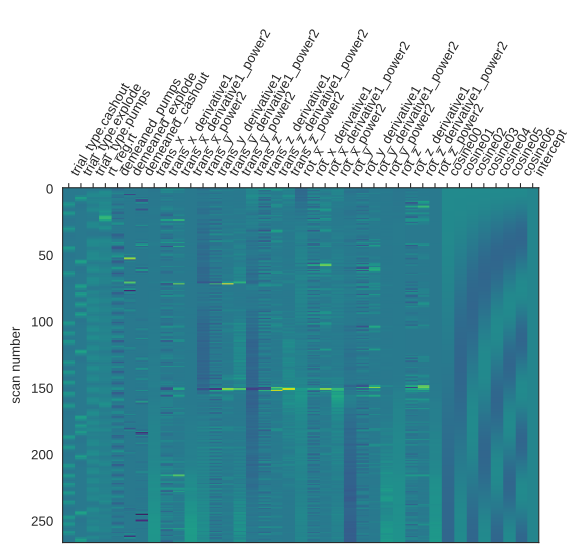

The file beside this chart, header and first rows:
trial_type.cashout	trial_type.explode	trial_type.pumps	rt_reg.rt	demeaned_pumps	demeaned_explode	demeaned_cashout	trans_x	trans_x_derivative1	trans_x_derivative1_power2	trans_x_power2	trans_y	trans_y_derivative1	trans_y_derivative1_power2	trans_y_power2	trans_z	trans_z_derivative1	trans_z_derivative1_power2	trans_z_power2	rot_x	rot_x_derivative1	rot_x_derivative1_power2	rot_x_power2	rot_y
5.47220871606769e-07	3.7704693021844776e-05	-0.0004403	-0.001137	-0.6517	-0.02553	-0.001207	-0.03269	1.6388805409042495e-16	2.4620556647945003e-16	0.001069	-0.02851	-2.5381433720369224e-16	-7.803650201585993e-16	0.0008131	0.03377	2.3424845844212474e-16	-1.9567612384103558e-15	0.00114	-0.002027	1.141812903487076e-15	-6.889953529062803e-16	4.109904744091157e-06	-7.707749999990965e-05
-1.3505422703726115e-06	-0.0001096	0.02116	0.02169	-0.8587	0.0472	0.002452	-0.02134	0.01135	0.0001288	0.0004553	-0.03433	-0.005812	3.378399375840562e-05	0.001178	0.1036	0.06982	0.004875	0.01073	-0.001592	0.000435	1.892685013515024e-07	2.535228216323108e-06	-0.0002018
3.2473522698638982e-06	0.0003112	0.2363	0.1698	-0.09419	-0.0671	-0.004035	-0.01717	0.004172	1.7403080889662223e-05	0.0002947	-0.0009387	0.03339	0.001115	8.811989934667084e-07	0.05267	-0.05092	0.002593	0.002774	-0.002306	-0.0007136	5.092820497365336e-07	5.317082579438346e-06	-0.0003489
-7.565597569914497e-06	-0.0008439	0.5743	0.2876	0.427	0.04607	0.004657	-0.009953	0.007214	5.203660204967995e-05	9.906738462747804e-05	-0.004844	-0.003905	1.5248540783536204e-05	2.34610421954127e-05	0.06987	0.01719	0.0002956	0.004881	-0.001824	0.0004818	2.321697848676628e-07	3.3271219238991584e-06	-0.0005659
1.6924453421256988e-05	0.002079	0.8656	0.2784	1.08	0.1571	6.662678161949017e-05	-0.01047	-0.0005121	2.6228737929756624e-07	0.0001095	-0.01864	-0.01379	0.0001903	0.0003474	0.05646	-0.0134	0.0001796	0.003188	-0.00191	-8.551000000074788e-05	7.311959133991259e-09	3.6463812048645927e-06	-0.0001637
-3.577741262089789e-05	-0.003133	1.013	0.258	-0.0533	-1.296	-0.02219	-0.00919	0.001275	1.625905511612309e-06	8.446143028375919e-05	-0.00755	0.01109	0.000123	5.700280200072325e-05	0.08126	0.02479	0.0006147	0.006603	-0.001996	-8.662000000019499e-05	7.503022555878077e-09	3.984694672356527e-06	-0.0002234
6.891679786548336e-05	0.1066	0.9317	0.2177	-0.2855	0.1594	0.08687	-0.01118	-0.001992	3.968103839179997e-06	0.000125	-0.004762	0.002788	7.771382796918028e-06	2.267950128944343e-05	0.1153	0.034	0.001156	0.01328	-0.001402	0.0005941	3.5295480905851613e-07	1.965800284454909e-06	-4.6809499999640255e-05
-0.0001043	0.3595	0.5889	0.1265	-0.68	0.04271	-0.2409	-0.008574	0.002608	6.80155968003907e-06	7.351896346245758e-05	0.007103	0.01186	0.0001408	5.0446074452076494e-05	0.08259	-0.03267	0.001067	0.006821	-0.002195	-0.0007934	6.294676923565587e-07	4.820044616424436e-06	-0.000119
7.327069375554354e-05	0.3777	0.4446	0.1263	0.5912	-0.06372	0.5533	-0.008385	0.0001891	3.5773939141837914e-08	7.031124363281378e-05	-0.00974	-0.01684	0.0002837	9.487285967260392e-05	0.09138	0.008791	7.72816809992584e-05	0.00835	-0.001374	0.0008213	6.745008384735426e-07	1.8883706719570168e-06	0.0001014
-8.864393664119672e-05	0.214	0.649	0.1676	0.3665	0.04461	-1.044	-0.004068	0.004318	1.8641756112285897e-05	1.654512570447562e-05	0.0004111	0.01015	0.0001031	1.6902787750110294e-07	0.04845	-0.04293	0.001843	0.002347	-0.001795	-0.0004208	1.770894715866931e-07	3.222025002333421e-06	-7.240849999929325e-05
0.01865	0.0774	0.8161	0.1978	-0.06615	-0.02428	-1.155	-0.006545	-0.002478	6.140037967220806e-06	4.28433084299454e-05	-0.004778	-0.005189	2.6924164321754105e-05	2.2826608398787507e-05	0.07208	0.02363	0.0005584	0.005195	-0.00128	0.0005148	2.650499280037282e-07	1.638835227932813e-06	-7.357739999683236e-06
0.2301	0.001804	0.7384	0.2592	-0.007565	0.01115	0.5389	-0.005904	0.0006416	4.116377278030101e-07	3.485591713222844e-05	-0.01857	-0.01379	0.0001902	0.0003448	0.08132	0.009244	8.545708248904244e-05	0.006613	-0.0004918	0.0007884	6.215635235020659e-07	2.4184461409430495e-07	0.000236
0.4078	-0.0302	0.4168	0.2236	-1.185	-0.004259	-0.202	-0.004884	0.00102	1.0406448147313875e-06	2.3851209412898395e-05	-0.008141	0.01043	0.0001087	6.627978873805746e-05	0.02435	-0.05697	0.003245	0.0005931	-0.001368	-0.0008767	7.686256859795219e-07	1.8727648799673447e-06	0.0001528
0.3067	-0.03684	0.2645	0.1933	-0.3686	0.001232	0.0507	-0.005415	-0.0005316	2.825666646290343e-07	2.9325907315357755e-05	-0.02295	-0.01481	0.0002193	0.0005267	0.08075	0.0564	0.003181	0.006521	-0.0004942	0.0008743	7.643480340954951e-07	2.442534049999349e-07	0.0002665
0.1416	-0.0304	0.4735	0.2199	0.6037	-0.0001216	-0.04426	-0.001888	0.003527	1.244163365301348e-05	3.56480832468174e-06	-0.001414	0.02153	0.0004638	2.000159633262388e-06	0.02715	-0.0536	0.002873	0.0007373	-0.001168	-0.0006736	4.536830737638264e-07	1.363710127953141e-06	-7.546809999977202e-05
0.0371	-0.02021	0.7409	0.2135	1.159	-0.0001623	0.2438	0.004461	0.00635	4.0316531221180514e-05	1.9904625330447303e-05	-0.01697	-0.01556	0.0002421	0.0002881	0.04775	0.0206	0.0004243	0.00228	-0.001093	7.443999999969325e-05	5.541313496010863e-09	1.195392355498866e-06	1.7890400000030128e-05
-0.02081	-0.01146	0.9671	0.2816	-0.5582	0.0001633	-0.9977	0.01074	0.006283	3.94816182334926e-05	0.0001155	-0.03575	-0.01877	0.0003524	0.001278	0.0523	0.004545	2.0661570248948435e-05	0.002735	0.0001433	0.001237	1.5293081719889866e-06	2.053832593854716e-08	-8.53018999995877e-05
0.04076	-0.005724	0.9451	0.3971	0.6432	-0.0001059	-0.0394	0.01155	0.0008077	6.523792903216493e-07	0.0001335	-0.02293	0.01281	0.0001642	0.0005259	0.01763	-0.03467	0.001202	0.0003106	-0.0009358	-0.001079	1.1645107682077396e-06	8.757459720151196e-07	-0.0005659
0.2964	-0.002572	0.5706	0.4207	-1.145	5.482341262690509e-05	0.1141	0.01458	0.003032	9.19302399937383e-06	0.0002127	-0.02601	-0.003082	9.495642250138471e-06	0.0006767	0.02232	0.00469	2.1999852158994503e-05	0.000498	-0.0004804	0.0004554	2.0742832610195157e-07	2.3075533685550842e-07	-0.0002171
0.3671	-0.001055	0.2076	0.2934	-1.38	-2.409574195120975e-05	-0.08439	0.01081	-0.003773	1.4233265290230336e-05	0.0001169	-0.03466	-0.008642	7.468934929008896e-05	0.001201	-0.00869	-0.031	0.0009613	7.550793161815052e-05	-0.000172	0.0003083	9.507417133074841e-08	2.9593975268929244e-08	-0.0004002
0.2219	-0.0004044	0.1977	0.344	0.5463	8.566439136044223e-06	0.04618	0.001935	-0.008877	7.879740070499991e-05	3.7446507120240585e-06	-0.004864	0.02979	0.0008876	2.3663165670465008e-05	-0.01868	-0.009988	9.9757547135653e-05	0.0003488	-0.0006132	-0.0004412	1.946627348159684e-07	3.760571649317408e-07	-0.0003863
0.08427	-8.384698391537942e-05	0.2963	0.6465	-0.07507	-2.1767185991968798e-06	-0.0193	-0.006755	-0.00869	7.551835941726498e-05	4.563029520167492e-05	-0.004851	1.3320000000152762e-05	1.7742101350238618e-10	2.35337533460713e-05	0.03649	0.05517	0.003044	0.001332	0.0002854	0.0008986	8.074981356727729e-07	8.143831739355557e-08	-0.0001881
0.005273	7.502132026164752e-06	0.1914	0.9172	-0.08157	-3.590107858014349e-08	0.001116	-0.006758	-3.330000000487995e-06	1.1087438462034294e-11	4.567529472428737e-05	-0.004859	-7.399999999398343e-06	5.475970659969209e-11	2.3605605273637938e-05	0.04093	0.004442	1.973491775898818e-05	0.001676	0.0005284	0.0002431	5.907962041903833e-08	2.79245661621139e-07	3.466500000046083e-05
-0.02925	-2.803597518630274e-06	0.05383	0.9405	-1.308	5.054041277781794e-07	0.0145	-0.006752	6.759999999699616e-06	4.569611792842351e-11	4.558396752997181e-05	-0.004858	6.399999997088456e-07	4.0998072931466874e-13	2.3599386726385696e-05	0.003484	-0.03745	0.001402	1.2134981259987018e-05	-0.0006132	-0.001142	1.3034149567640302e-06	3.760571660684318e-07	-0.0004426
-0.03773	1.0884865729702238e-06	0.1494	0.6601	0.03312	-4.2576622153208697e-07	-0.03207	0.01383	0.02058	0.0004236	0.0001913	-0.02749	-0.02264	0.0005124	0.0007559	0.03896	0.03547	0.001258	0.001518	0.0003499	0.0009632	9.276848914058948e-07	1.2245030440783528e-07	3.0987400001067005e-05
-0.03164	-4.059740089989433e-07	0.5162	0.3515	0.2409	2.520158619300753e-07	0.05341	0.01459	0.0007626	5.815587590428643e-07	0.000213	-0.01837	0.009128	8.332586088987285e-05	0.0003373	0.03357	-0.005389	2.904455448921026e-05	0.001127	0.0003907	4.073999999973199e-05	1.6597464806878216e-09	1.5262226669758588e-07	3.957060000066238e-05
-0.02248	1.4574191189989204e-07	0.8296	0.1632	1.128	-1.2626145295386608e-07	-0.0628	0.0133	-0.00129	1.6638420093436223e-06	0.000177	-0.008616	0.00975	9.506113500450262e-05	7.423149269289453e-05	0.05137	0.0178	0.0003169	0.002639	0.0008907	0.0005	2.500000004998018e-07	7.932912656412481e-07	0.0002711
-0.01042	-5.1092605153336246e-08	0.9758	0.1072	1.88	5.7775515564617e-08	-0.01739	0.02198	0.008676	7.527644644047345e-05	0.0004831	-0.03787	-0.02926	0.0008559	0.001434	0.04566	-0.00571	3.259953215998945e-05	0.002085	0.0005213	-0.0003694	1.3642607066706073e-07	2.717641141339994e-07	3.746729999991936e-05
-0.008441	1.7429624482314904e-08	1.045	0.144	-0.4105	-2.8118835166979842e-08	0.7156	0.02207	9.329999999982108e-05	8.70488929876762e-09	0.0004872	-0.0176	0.02027	0.000411	0.0003097	0.02365	-0.02201	0.0004843	0.0005593	0.0003907	-0.0001306	1.7067070675487e-08	1.5262226656046398e-07	0.0003001
0.1221	-5.7295352838373844e-09	0.9523	0.2608	0.06889	1.552634864008079e-08	-0.1442	0.01574	-0.006329	4.005750681009151e-05	0.0002479	-0.01196	0.005642	3.1832163999618894e-05	0.0001429	0.03869	0.01504	0.0002262	0.001497	0.001021	0.00063	3.969012601605829e-07	1.0417672476208542e-06	0.0004507
0.3714	1.796611253022966e-09	0.5809	0.3601	0.01372	-5.772231539385054e-10	0.009344	0.01457	-0.001176	1.3827408095292535e-06	0.0002122	-0.02812	-0.01616	0.0002612	0.0007906	0.01371	-0.02498	0.0006238	0.0001881	0.0006954	-0.0003253	1.0580967979221903e-07	4.83561687716637e-07	0.0003021
0.3674	-5.232854023313178e-10	0.194	0.2588	-0.02578	-6.544729508871042e-08	0.02131	0.0103	-0.004272	1.82525472900838e-05	0.000106	-0.05045	-0.02233	0.0004986	0.002545	0.01719	0.003473	1.2063812889648876e-05	0.0002954	0.001621	0.0009255	8.566316965366066e-07	2.6274140643951763e-06	3.8667599999897565e-05
0.2012	1.2763382854239498e-10	-0.02875	0.1023	0.0596	2.651570751784342e-07	-0.02004	0.0184	0.008108	6.573317776050281e-05	0.0003387	-0.0281	0.02235	0.0004995	0.0007895	-0.06165	-0.07884	0.006216	0.003801	0.0004921	-0.001129	1.2743181295703291e-06	2.421358355136552e-07	0.0002272
0.06957	-6.202746928491507e-13	-0.1156	0.003846	-0.1944	-7.433488669124856e-07	0.013	0.01774	-0.0006598	4.3533603948421693e-07	0.0003148	-0.0499	-0.0218	0.0004754	0.00249	0.01307	0.07472	0.005584	0.0001708	0.001002	0.0005097	2.598114198534349e-07	1.0035832028955343e-06	7.396000000073839e-05
-0.001923	-7.24601837858702e-11	-0.1235	-0.03806	0.6339	1.7028879154433408e-06	-0.007585	0.02342	0.005675	3.220449001008466e-05	0.0005484	-0.0511	-0.001197	1.4332878396548678e-06	0.002611	0.02354	0.01047	0.0001096	0.0005542	0.001249	0.000247	6.098924108342019e-08	1.5593765632005226e-06	0.0002884
-0.03142	2.0018543249096171e-10	-0.1015	-0.05043	-1.764	-3.3134144678223453e-06	0.004516	0.01851	-0.004906	2.4070798438989568e-05	0.0003427	-0.01254	0.03856	0.001487	0.0001572	0.006104	-0.01744	0.000304	3.7257595210289766e-05	0.00125	1.7199999999763037e-06	2.958117029509522e-12	1.5636752213439752e-06	0.0003445
-0.03667	-5.209516966975976e-10	-0.0238	-0.01115	-1.515	5.138181382775919e-06	-0.001786	0.01758	-0.0009294	8.637843589196816e-07	0.0003092	-0.02391	-0.01138	0.0001294	0.0005719	0.02827	0.02216	0.0004912	0.0007991	0.001402	0.0001512	2.2864463695063928e-08	1.9647068225809778e-06	0.0002261
-0.02965	1.339096101716959e-09	0.266	0.1001	-0.8333	-4.973380735318093e-06	-0.005251	0.01331	-0.004269	1.822265343988892e-05	0.0001773	-0.02717	-0.003258	1.0615215610306138e-05	0.0007383	-0.009068	-0.03734	0.001394	8.223007488546213e-05	0.001491	8.899000000057758e-05	7.919219100954861e-09	2.2220970488634694e-06	7.203289999918627e-05
-0.01946	-3.380760971148489e-09	0.6247	0.1727	-0.349	-3.783307733470824e-06	0.02705	0.005891	-0.007423	5.510731296533117e-05	3.4698814926174114e-05	-0.02392	0.003248	1.0546905759535824e-05	0.0005724	-0.01481	-0.005745	3.300870190182142e-05	0.0002194	0.001444	-4.620000000056169e-05	2.134439445326466e-09	2.0864935798138317e-06	0.0001973
-0.0109	8.347148871746162e-09	0.9071	0.2125	0.5863	3.849699346764428e-05	-0.08262	0.0152	0.009305	8.657427852126657e-05	0.0002309	-0.05355	-0.02962	0.0008774	0.002867	0.004932	0.01975	0.0003899	2.4323440334080454e-05	0.001038	-0.0004061	1.649172091549415e-07	1.0782122558488846e-06	-0.0004711
-0.00536	-2.007497699184176e-08	1.119	0.2343	0.4488	-0.0001337	0.2001	0.01971	0.004511	2.034912099845615e-05	0.0003883	-0.01366	0.03988	0.001591	0.0001866	-0.05279	-0.05773	0.003332	0.002787	0.0009433	-9.507199999788166e-05	9.038684299365989e-09	8.898111162733981e-07	-0.0004386
-0.002694	4.67603853985361e-08	1.152	0.216	2.193	0.0003512	-0.4082	0.03586	0.01616	0.0002611	0.001286	-0.02513	-0.01147	0.0001316	0.0006316	-0.009449	0.04334	0.001879	8.927547504504182e-05	0.001643	0.0006995	4.892890591108389e-07	2.698758985184299e-06	0.0002522
-0.0001914	-1.0449441355037825e-07	1.061	0.1909	1.266	-0.0007654	0.646	0.03586	-6.90000000051541e-06	4.76094320488173e-11	0.001286	-0.0374	-0.01227	0.0001506	0.001399	-0.01706	-0.007614	5.796888451277429e-05	0.0002911	0.0008562	-0.0007866	6.186970854371261e-07	7.331075520402722e-07	0.0004177
0.01018	2.2034419682178573e-07	1.005	0.1899	0.1075	0.001395	1.176	0.03583	-3.1600000000239936e-05	9.985600739058199e-10	0.001284	-0.04681	-0.009412	8.858009689024445e-05	0.002192	-0.03972	-0.02266	0.0005135	0.001578	0.0002056	-0.0006506	4.233167940544268e-07	4.226683915666204e-08	-0.0004386
0.203	-4.238148489507861e-07	0.8051	0.1862	-1.775	-0.001968	-0.484	0.01705	-0.01877	0.0003525	0.0002908	-0.04682	-1.069999999965733e-05	1.1448822126035317e-10	0.002193	-0.001134	0.03859	0.001489	1.285389062733193e-06	0.001211	0.001005	1.010750741102132e-06	1.4663999038033595e-06	0.000213
0.404	6.801724135923117e-07	0.4359	0.1431	-2.701	0.001343	0.175	0.01707	1.8000000000802446e-05	3.2399938713514886e-10	0.0002914	-0.04687	-4.070000000028319e-05	1.656490295526549e-09	0.002196	-0.02713	-0.026	0.000676	0.0007362	0.001059	-0.0001517	2.3018957112154106e-08	1.121968193122192e-06	9.759040000004942e-05
0.3229	-6.021670177670131e-07	0.4286	0.1282	-1.064	0.003887	-0.04676	0.02117	0.004105	1.6853488088648945e-05	0.0004484	-0.01734	0.02953	0.0008719	0.0003006	-0.01652	0.01061	0.0001126	0.0002729	0.001299	0.0002394	5.730757164606308e-08	1.6864139053969552e-06	0.0001294
0.1562	-1.5919560032832196e-06	0.7289	0.1361	-0.7796	-0.02143	0.001817	0.01704	-0.004139	1.712800995934964e-05	0.0002902	-0.03819	-0.02085	0.0004347	0.001458	0.007577	0.0241	0.0005807	5.740865592300137e-05	0.001442	0.0001434	2.0575032561405795e-08	2.079537044194576e-06	0.0001408
0.04302	1.2518315842888996e-05	0.9486	0.1489	-0.06029	0.06633	0.008245	0.01703	-1.499999999771066e-06	2.249459178662132e-12	0.0002902	-0.03819	1.8000000001052251e-06	3.2398936822397496e-12	0.001458	-0.0001442	-0.007721	5.9613871883739495e-05	2.077979958156437e-08	0.00116	-0.0002816	7.931545613684314e-08	1.3465977854486457e-06	7.565829999979368e-05
-0.01394	-5.454690634999103e-05	1.023	0.1557	0.6976	-0.1634	-0.007593	0.01703	-4.399999999899711e-06	1.9359369677206098e-11	0.00029	-0.03819	-6.7999999996593845e-06	4.6239620485862356e-11	0.001459	0.007576	0.00772	5.959518852280972e-05	5.739032141033671e-05	0.001293	0.0001324	1.751652117246674e-08	1.6712801291600888e-06	7.565829999995003e-05
-0.03488	0.000201	1.028	0.168	1.104	0.3383	0.004796	0.02541	0.008379	7.021099264039877e-05	0.0006457	-0.05513	-0.01694	0.0002868	0.003039	-0.002688	-0.01026	0.0001053	7.225720325168375e-06	0.001486	0.0001935	3.742290098064647e-08	2.2088796142140707e-06	7.155419999994757e-06
-0.03541	-0.0006499	1.08	0.1825	2.709	-0.5726	-0.002723	0.03099	0.005579	3.11207779592365e-05	0.0009603	-0.01718	0.03794	0.00144	0.0002953	-0.02513	-0.02244	0.0005038	0.0006317	0.001293	-0.0001934	3.742290182597617e-08	1.671280130482707e-06	0.0001944
-0.02671	0.001679	1.134	0.1921	2.398	0.5908	0.001858	0.02211	-0.008878	7.88242108909632e-05	0.0004889	-0.03823	-0.02105	0.000443	0.001461	-0.002787	0.02235	0.0004993	7.767424740144212e-06	0.001509	0.0002159	4.6612808882750964e-08	2.276115343386579e-06	0.0005173
-0.01667	0.002631	1.161	0.2397	-0.9374	2.772	-0.001994	0.02364	0.00153	2.339370249536013e-06	0.0005588	-0.04527	-0.007045	4.963907024893045e-05	0.00205	-0.03162	-0.02883	0.0008313	0.0009998	0.001657	0.000148	2.190103944007208e-08	2.7445554897591462e-06	0.0001875
-0.008986	0.1648	0.9615	0.227	0.7829	-0.8792	0.003167	0.01702	-0.006622	4.38561817607232e-05	0.0002896	-0.0382	0.007079	5.010940943900757e-05	0.001459	-0.0535	-0.02188	0.0004789	0.002863	0.0009104	-0.0007462	5.568726449291437e-07	8.288846059266901e-07	0.0002344
-0.004316	0.3929	0.4975	0.1209	-2.159	0.2357	-0.003455	0.01703	1.230000000047586e-05	1.5128898340087935e-10	0.00029	-0.0245	0.01369	0.0001875	0.0006004	-0.01641	0.03709	0.001376	0.0002694	0.001701	0.0007905	6.248570496425089e-07	2.893094829030977e-06	9.949270000012606e-05
-0.001853	0.3454	0.1716	0.0547	-1.635	-0.01907	-0.001177	0.01704	6.8000000003258046e-06	4.6239030964378976e-11	0.0002902	-0.03824	-0.01374	0.0001888	0.001463	-0.02941	-0.013	0.000169	0.0008652	0.001286	-0.0004151	1.722665018281864e-07	1.653435939719602e-06	0.0005173
-0.000778	0.1769	0.2974	0.06605	-0.5647	-0.03437	0.02051	0.01705	1.4100000000095453e-05	1.9880961730372463e-10	0.0002907	-0.03825	-5.799999999965131e-06	3.3639614113556656e-11	0.001463	-0.02776	0.001657	2.74664328924954e-06	0.0007705	-0.0003435	-0.001629	2.6549704365474487e-06	1.1802523052455426e-07	-0.0002066
-0.0002092	0.05496	0.612	0.09025	-0.1173	0.03381	-0.07538	0.01704	-1.4099999999875395e-05	1.9880874946595374e-10	0.0002902	-0.03835	-0.0001032	1.0650238998138927e-08	0.001471	-0.003238	0.02452	0.0006012	1.0484708760543157e-05	0.001684	0.002027	4.109004686057936e-06	2.8342395912292643e-06	0.0005173
-8.796858764817343e-05	-0.008651	0.8523	0.1165	0.6125	-0.02119	0.2039	0.02587	0.008834	7.803072225101855e-05	0.0006692	-0.0383	5.279999999980099e-05	2.787839829507947e-09	0.001467	-0.04202	-0.03879	0.001504	0.001766	0.0009669	-0.0007167	5.135972559178256e-07	9.348240610136384e-07	0.0003122
... 207 more rows
